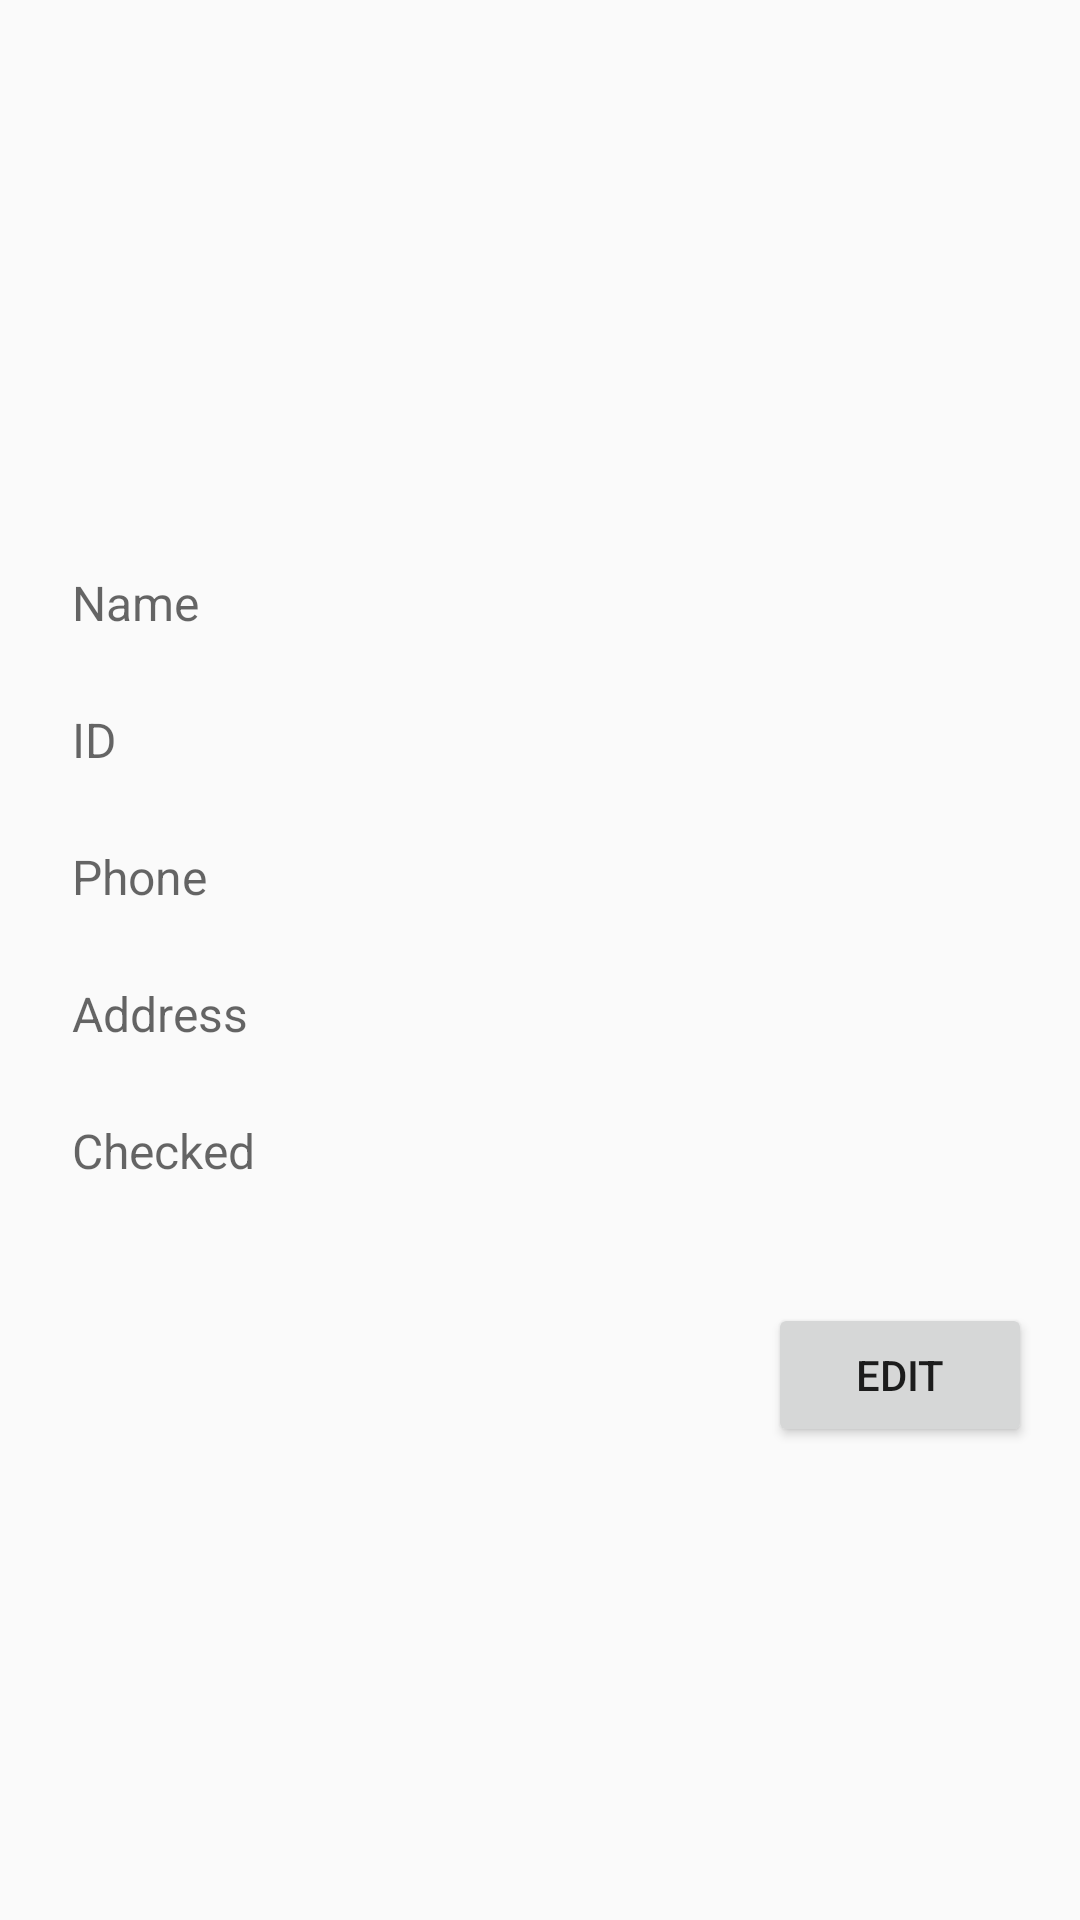

Here is an Android app screen rendered from its layout file. Give the layout XML and the strings, colors and styles it references.
<!-- AndroidManifest.xml: application theme Theme.Assignment2mobile -->
<!-- res/layout/activity_student_details.xml -->
<?xml version="1.0" encoding="utf-8"?>
<ScrollView
    xmlns:android="http://schemas.android.com/apk/res/android"
    android:layout_width="match_parent"
    android:layout_height="match_parent"
    android:padding="16dp">

    <LinearLayout
        android:layout_width="match_parent"
        android:layout_height="wrap_content"
        android:orientation="vertical">

        <ImageView
            android:id="@+id/imageViewStudentPhoto"
            android:layout_width="150dp"
            android:layout_height="150dp"
            android:src="@drawable/student_placeholder"
            android:layout_gravity="center"
            android:contentDescription="Student Photo"
            android:layout_marginBottom="16dp" />

        <TextView
            android:id="@+id/textViewName"
            android:layout_width="match_parent"
            android:layout_height="wrap_content"
            android:hint="Name"
            android:textSize="16sp"
            android:padding="8dp"
            android:background="@android:color/transparent"
            android:layout_marginBottom="8dp" />

        <TextView
            android:id="@+id/textViewId"
            android:layout_width="match_parent"
            android:layout_height="wrap_content"
            android:hint="ID"
            android:textSize="16sp"
            android:padding="8dp"
            android:background="@android:color/transparent"
            android:layout_marginBottom="8dp" />

        <TextView
            android:id="@+id/textViewPhone"
            android:layout_width="match_parent"
            android:layout_height="wrap_content"
            android:hint="Phone"
            android:textSize="16sp"
            android:padding="8dp"
            android:background="@android:color/transparent"
            android:layout_marginBottom="8dp" />

        <TextView
            android:id="@+id/textViewAddress"
            android:layout_width="match_parent"
            android:layout_height="wrap_content"
            android:hint="Address"
            android:textSize="16sp"
            android:padding="8dp"
            android:background="@android:color/transparent"
            android:layout_marginBottom="8dp" />

        <TextView
            android:id="@+id/textViewChecked"
            android:layout_width="match_parent"
            android:layout_height="wrap_content"
            android:hint="Checked"
            android:textSize="16sp"
            android:padding="8dp"
            android:background="@android:color/transparent"
            android:layout_marginBottom="16dp" />

        <Button
            android:id="@+id/buttonEditStudent"
            android:layout_width="wrap_content"
            android:layout_height="wrap_content"
            android:text="Edit"
            android:layout_gravity="end"
            android:layout_marginTop="16dp" />
    </LinearLayout>
</ScrollView>
<!-- resources referenced by this layout -->
<resources>
  <style name="Theme.Assignment2mobile" parent="Theme.AppCompat.Light.DarkActionBar">
          
          <item name="colorPrimary">@color/purple_500</item>
          <item name="colorPrimaryDark">@color/purple_700</item>
          <item name="colorAccent">@color/teal_200</item>
      </style>
  <!-- not gathered from this repository: default colours our renderer supplied (Android Studio template values) -->
  <color name="purple_500">#FF6200EE</color>
  <color name="purple_700">#FF3700B3</color>
  <color name="teal_200">#FF03DAC5</color>
</resources>
